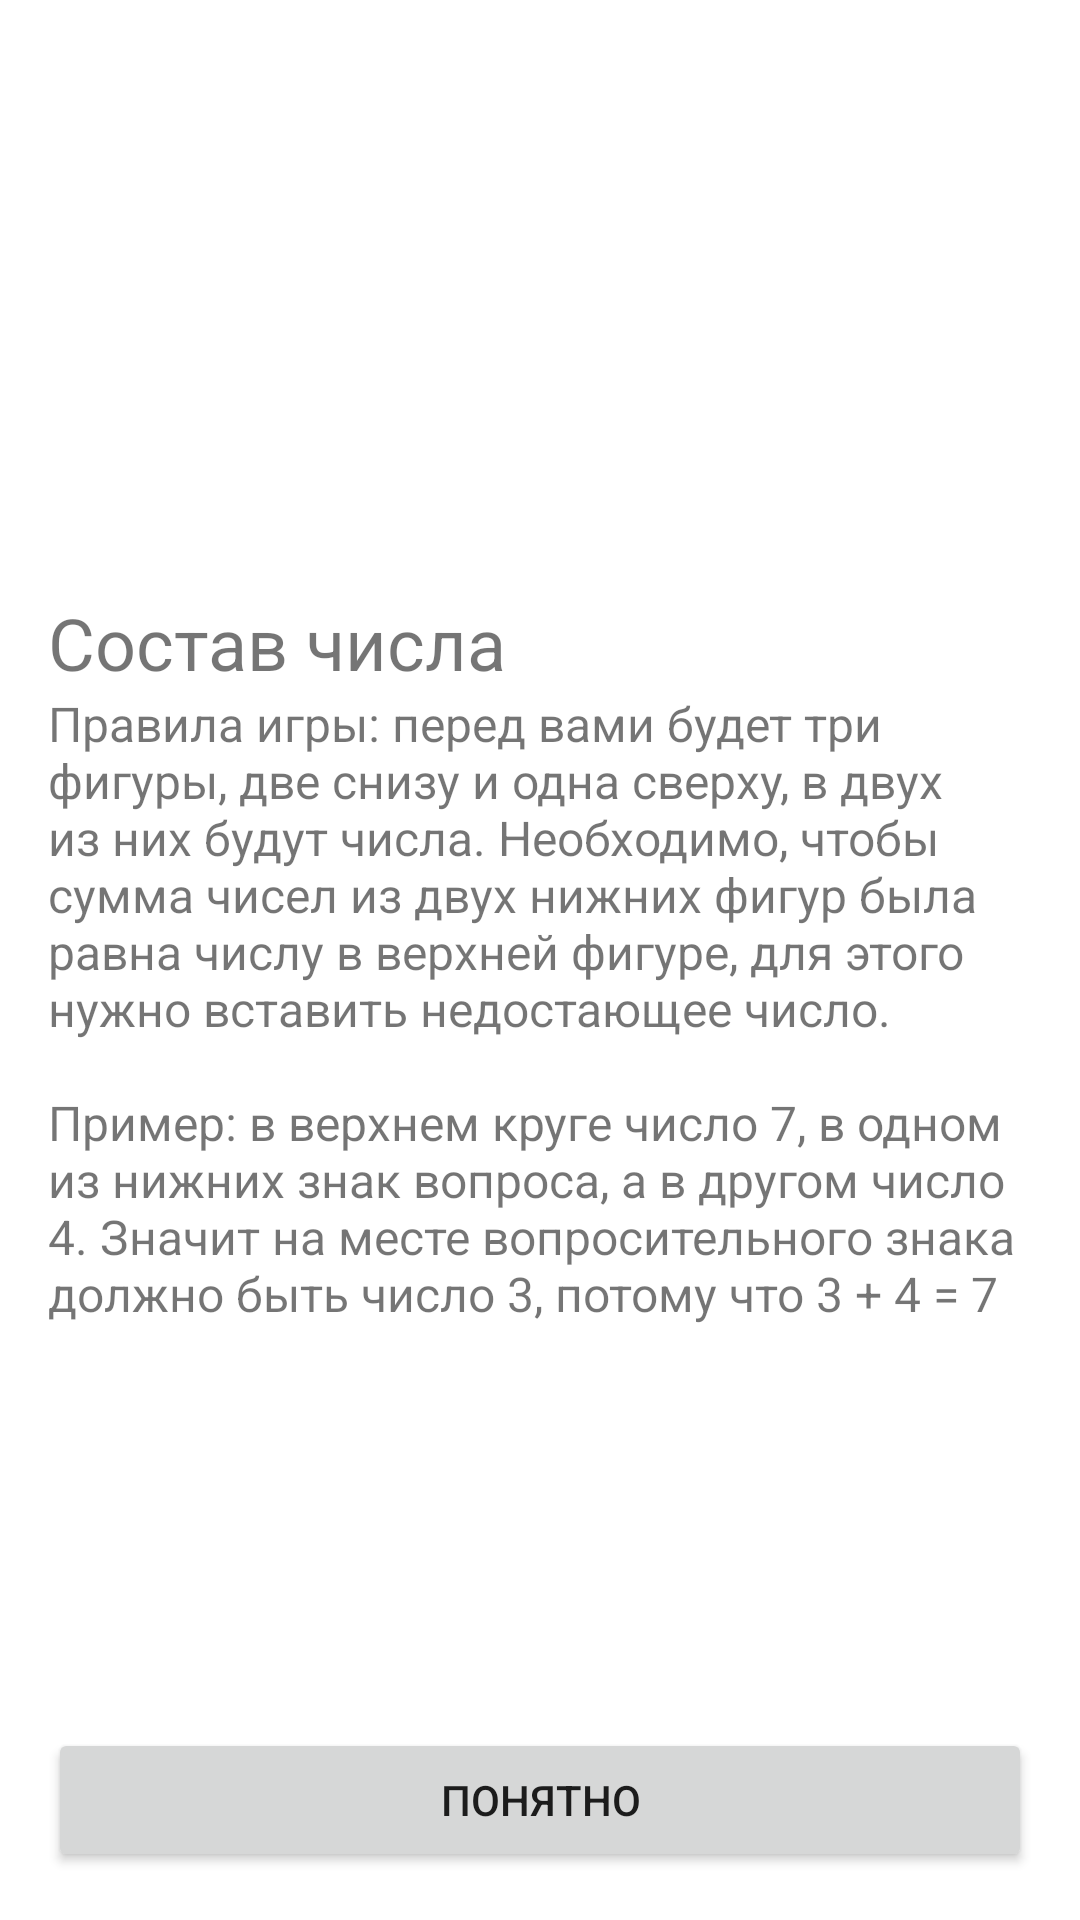

This screen was rendered from an Android layout file. Write that file and the resources it references.
<!-- AndroidManifest.xml: application theme Theme.Compound -->
<!-- res/layout/fragment_welcome.xml -->
<?xml version="1.0" encoding="utf-8"?>
<layout>

    <ScrollView xmlns:android="http://schemas.android.com/apk/res/android"
        xmlns:app="http://schemas.android.com/apk/res-auto"
        xmlns:tools="http://schemas.android.com/tools"
        android:layout_width="match_parent"
        android:layout_height="match_parent"
        android:fillViewport="true"
        tools:context=".presentation.fragment.WelcomeFragment">

        <androidx.constraintlayout.widget.ConstraintLayout
            android:layout_width="match_parent"
            android:layout_height="wrap_content"
            android:orientation="vertical"
            tools:context=".presentation.fragment.WelcomeFragment">

            <ImageView
                android:id="@+id/iv_Logo"
                android:layout_width="wrap_content"
                android:layout_height="150dp"
                android:layout_margin="32dp"
                android:contentDescription="@string/cd_application_logo"
                android:src="@drawable/ic_brain"
                app:layout_constraintEnd_toEndOf="parent"
                app:layout_constraintStart_toStartOf="parent"
                app:layout_constraintTop_toTopOf="parent" />

            <TextView
                android:id="@+id/tv_name_of_game"
                android:layout_width="match_parent"
                android:layout_height="wrap_content"
                android:layout_margin="16dp"
                android:text="@string/tv_name_of_game"
                android:textSize="24sp"
                app:layout_constraintTop_toBottomOf="@id/iv_Logo" />

            <TextView
                android:id="@+id/tv_rules"
                android:layout_width="match_parent"
                android:layout_height="wrap_content"
                android:layout_marginHorizontal="16dp"
                android:text="@string/game_rules"
                android:textSize="16sp"
                app:layout_constraintTop_toBottomOf="@id/tv_name_of_game" />

            <Button
                android:id="@+id/button_accept"
                android:layout_width="0dp"
                android:layout_height="wrap_content"
                android:layout_margin="16dp"
                android:text="@string/btn_ok"
                app:layout_constraintBottom_toBottomOf="parent"
                app:layout_constraintEnd_toEndOf="parent"
                app:layout_constraintStart_toStartOf="parent" />

        </androidx.constraintlayout.widget.ConstraintLayout>
    </ScrollView>
</layout>
<!-- resources referenced by this layout -->
<resources>
  <string name="btn_ok">Понятно</string>
  <string name="cd_application_logo">Application logo</string>
  <string name="game_rules">Правила игры: перед вами будет три фигуры, две снизу и одна сверху, в двух из них будут числа. Необходимо, чтобы сумма чисел из двух нижних фигур была равна числу в верхней фигуре, для этого нужно вставить недостающее число.\n\nПример: в верхнем круге число 7, в одном из нижних знак вопроса, а в другом число 4. Значит на месте вопросительного знака должно быть число 3, потому что 3 + 4 = 7</string>
  <string name="tv_name_of_game">Состав числа</string>
  <style name="Theme.Compound" parent="Theme.MaterialComponents.DayNight.NoActionBar">
          
          <item name="colorPrimary">@color/purple_500</item>
          <item name="colorPrimaryVariant">@color/purple_700</item>
          <item name="colorOnPrimary">@color/white</item>
          
          <item name="colorSecondary">@color/teal_200</item>
          <item name="colorSecondaryVariant">@color/teal_700</item>
          <item name="colorOnSecondary">@color/black</item>
          
          <item name="android:statusBarColor">?attr/colorPrimaryVariant</item>
          
      </style>
  <!-- not gathered from this repository: default colours our renderer supplied (Android Studio template values) -->
  <color name="purple_500">#FF6200EE</color>
  <color name="purple_700">#FF3700B3</color>
  <color name="teal_200">#FF03DAC5</color>
  <color name="teal_700">#FF018786</color>
  <color name="black">#FF000000</color>
  <color name="white">#FFFFFFFF</color>
</resources>
